Image classification data set "data2" (ikathuria/GestureRecognition on GitHub). Class labels (14): down gesture, eight hand gesture, five hand gesture, four hand gesture, left gesture, nine hand gesture, off gesture, one hand gesture, right gesture, seven hand gesture, six hand gesture, three hand gesture, two hand gesture, zero hand gesture.

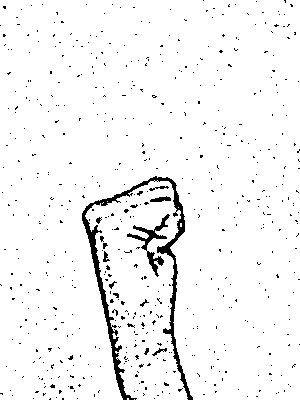
Label: off gesture

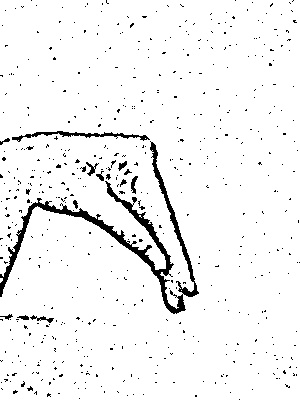
Label: seven hand gesture

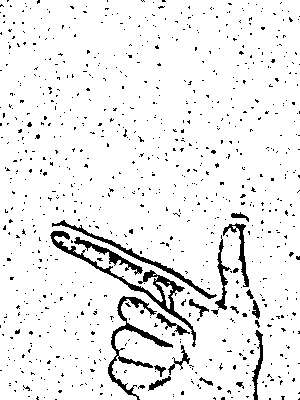
Label: eight hand gesture

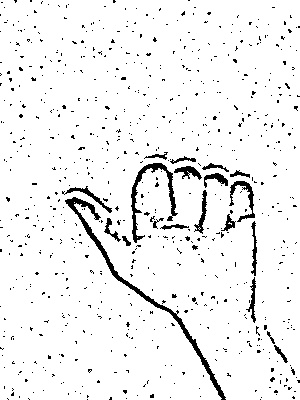
Label: left gesture

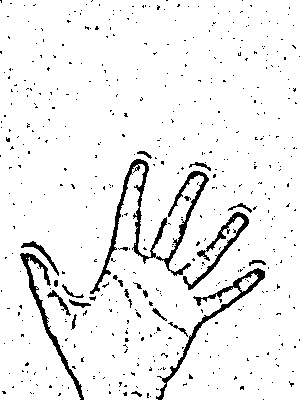
Label: five hand gesture

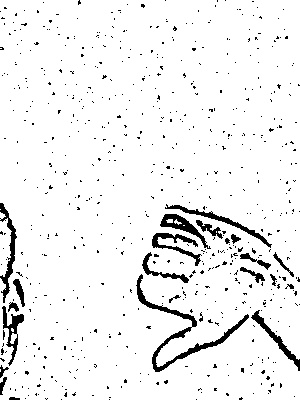
Label: down gesture
